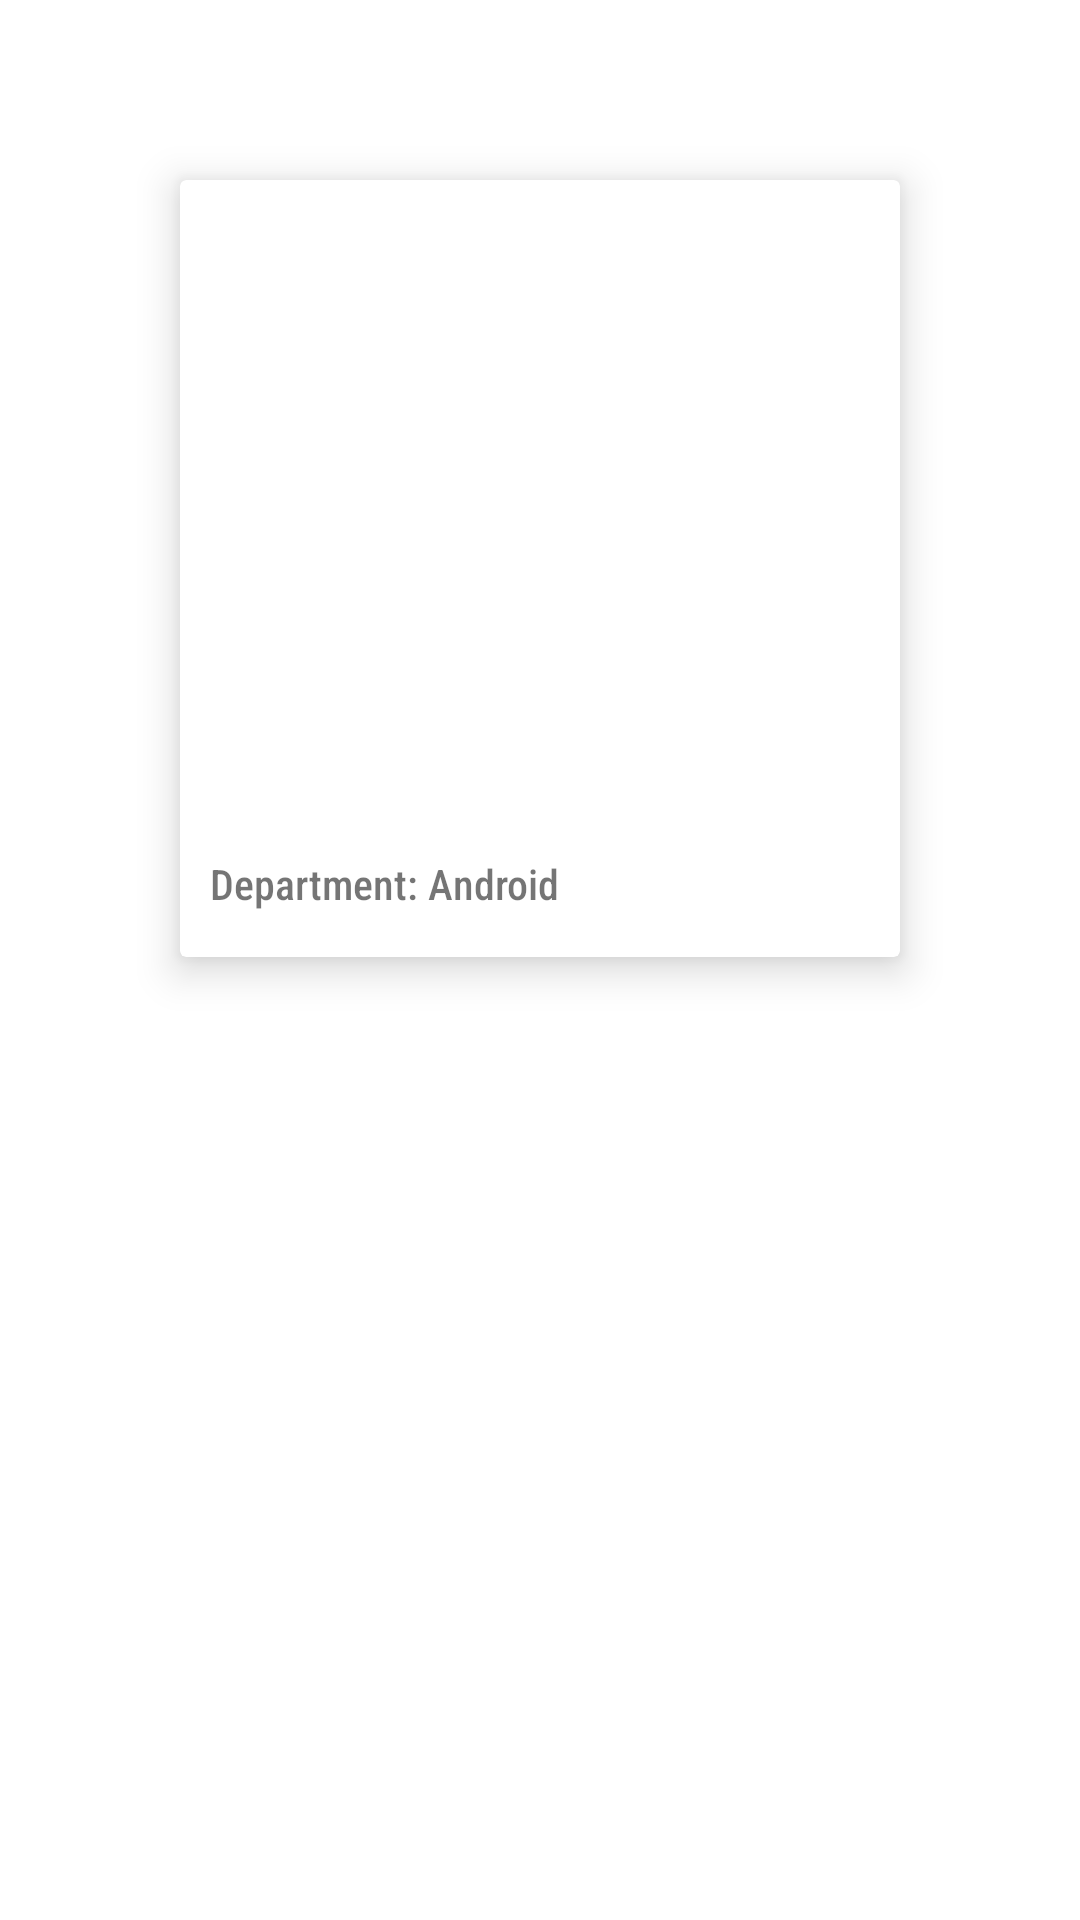

This screen was rendered from an Android layout file. Write that file and the resources it references.
<!-- AndroidManifest.xml: application theme Theme.Drawer -->
<!-- res/layout/activity_my_dept.xml -->
<?xml version="1.0" encoding="utf-8"?>
<androidx.constraintlayout.widget.ConstraintLayout xmlns:android="http://schemas.android.com/apk/res/android"
    xmlns:app="http://schemas.android.com/apk/res-auto"
    xmlns:tools="http://schemas.android.com/tools"
    android:layout_width="match_parent"
    android:layout_height="match_parent"
    android:padding="30dp"
    tools:context=".MyDept">

    <androidx.cardview.widget.CardView
        android:id="@+id/cardView2"
        android:layout_width="0dp"
        android:layout_height="wrap_content"
        android:layout_marginStart="30dp"
        android:layout_marginLeft="30dp"
        android:layout_marginTop="30dp"
        android:layout_marginEnd="30dp"
        android:layout_marginRight="30dp"
        app:cardElevation="8dp"
        app:cardMaxElevation="10dp"
        app:layout_constraintEnd_toEndOf="parent"
        app:layout_constraintStart_toStartOf="parent"
        app:layout_constraintTop_toTopOf="parent">

        <androidx.constraintlayout.widget.ConstraintLayout
            android:layout_width="match_parent"
            android:layout_height="match_parent">

            <ImageView
                android:id="@+id/imageView4"
                android:layout_width="180dp"
                android:layout_height="180dp"
                android:layout_marginTop="15dp"
                app:layout_constraintEnd_toEndOf="parent"
                app:layout_constraintHorizontal_bias="0.5"
                app:layout_constraintStart_toStartOf="parent"
                app:layout_constraintTop_toTopOf="parent"
                app:srcCompat="@drawable/teamwork" />

            <TextView
                android:id="@+id/textView10"
                android:layout_width="wrap_content"
                android:layout_height="wrap_content"
                android:layout_marginStart="10dp"
                android:layout_marginLeft="10dp"
                android:layout_marginTop="30dp"
                android:layout_marginBottom="15dp"
                android:fontFamily="sans-serif-condensed-medium"
                android:text="Department: Android"
                app:layout_constraintBottom_toBottomOf="parent"
                app:layout_constraintStart_toStartOf="parent"
                app:layout_constraintTop_toBottomOf="@+id/imageView4" />
        </androidx.constraintlayout.widget.ConstraintLayout>
    </androidx.cardview.widget.CardView>
</androidx.constraintlayout.widget.ConstraintLayout>
<!-- resources referenced by this layout -->
<resources>
  <style name="Theme.Drawer" parent="Theme.MaterialComponents.DayNight.NoActionBar">
          
          <item name="colorPrimary">@color/purple_500</item>
          <item name="colorPrimaryVariant">@color/purple_700</item>
          <item name="colorOnPrimary">@color/white</item>
          
          <item name="colorSecondary">@color/teal_200</item>
          <item name="colorSecondaryVariant">@color/teal_700</item>
          <item name="colorOnSecondary">@color/black</item>
          
          <item name="android:statusBarColor" tools:targetApi="l">?attr/colorPrimaryVariant</item>
          
      </style>
  <!-- not gathered from this repository: default colours our renderer supplied (Android Studio template values) -->
  <color name="purple_500">#FF6200EE</color>
  <color name="purple_700">#FF3700B3</color>
  <color name="teal_200">#FF03DAC5</color>
  <color name="teal_700">#FF018786</color>
  <color name="black">#FF000000</color>
  <color name="white">#FFFFFFFF</color>
</resources>
